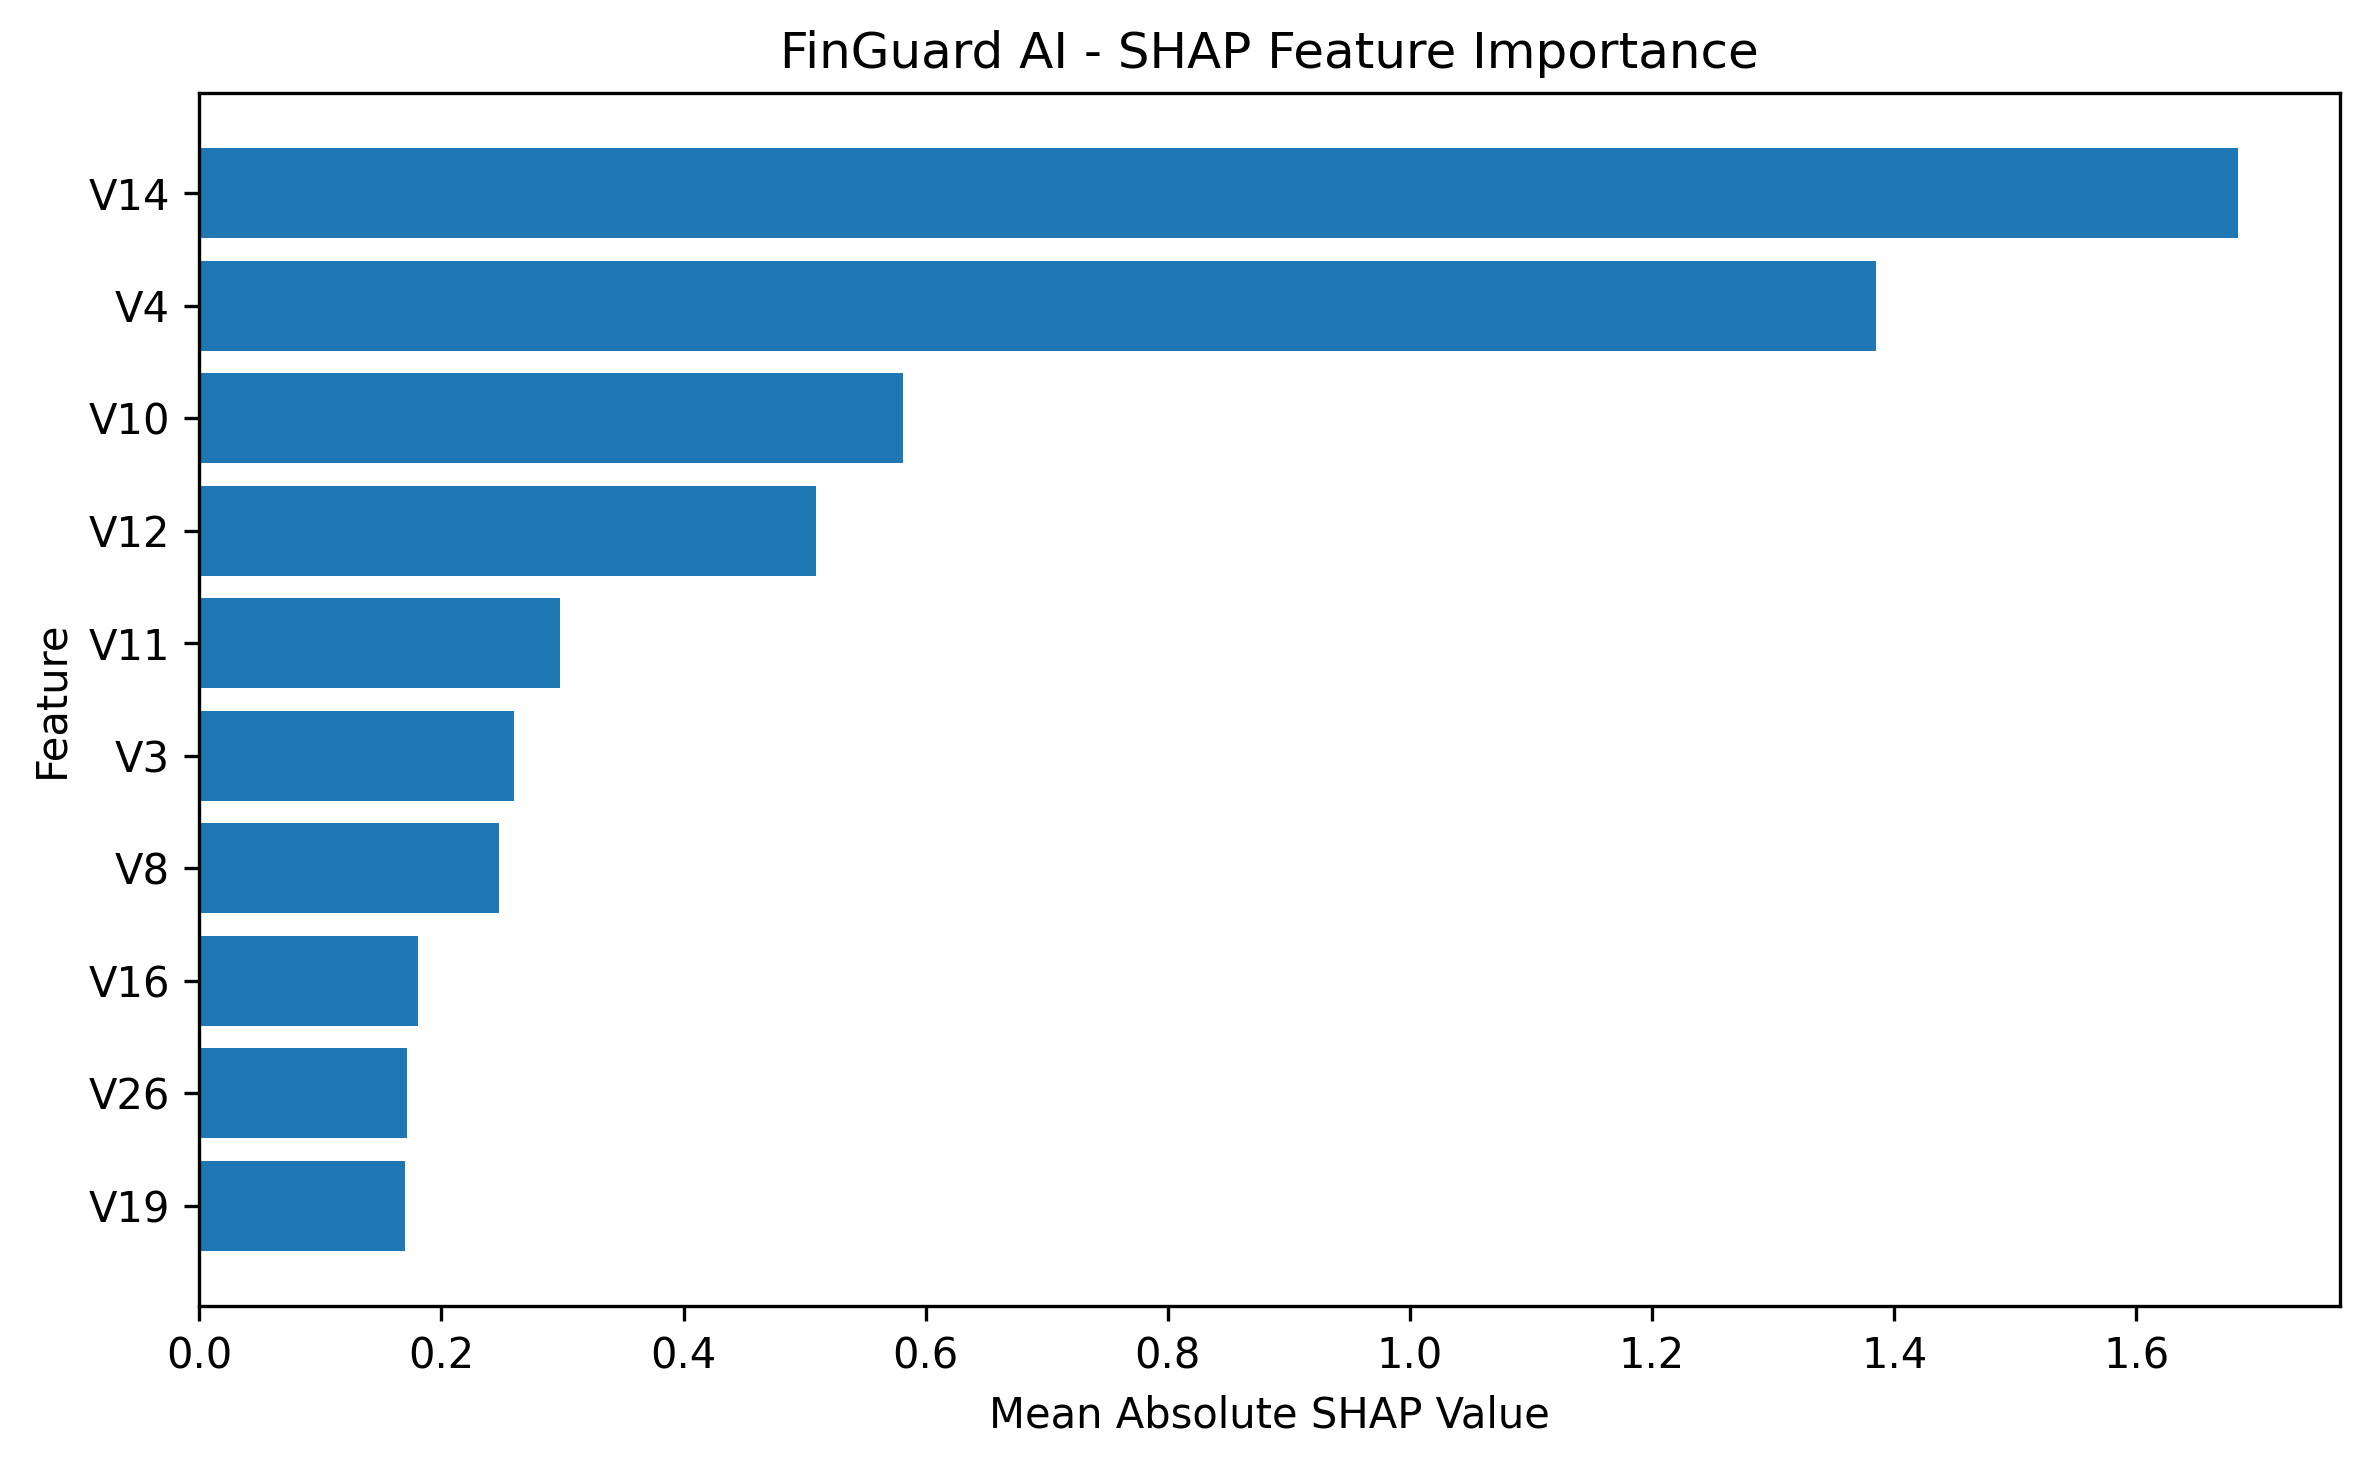

The table this chart was drawn from, first rows:
Feature, Mean_Absolute_SHAP
V14, 1.684
V4, 1.385
V10, 0.5813
V12, 0.5094
V11, 0.2977
V3, 0.2599
V8, 0.2475
V16, 0.181
V26, 0.1713
V19, 0.1697
Amount, 0.1632
V18, 0.1564
V13, 0.1495
V7, 0.1487
V17, 0.1457
Time, 0.1429
V1, 0.1356
V20, 0.12
V5, 0.09611
V21, 0.09469
V27, 0.08751
V24, 0.0828
V9, 0.08098
V28, 0.07475
V15, 0.07375
V2, 0.07264
V6, 0.06796
V22, 0.06483
V25, 0.06321
V23, 0.05396
